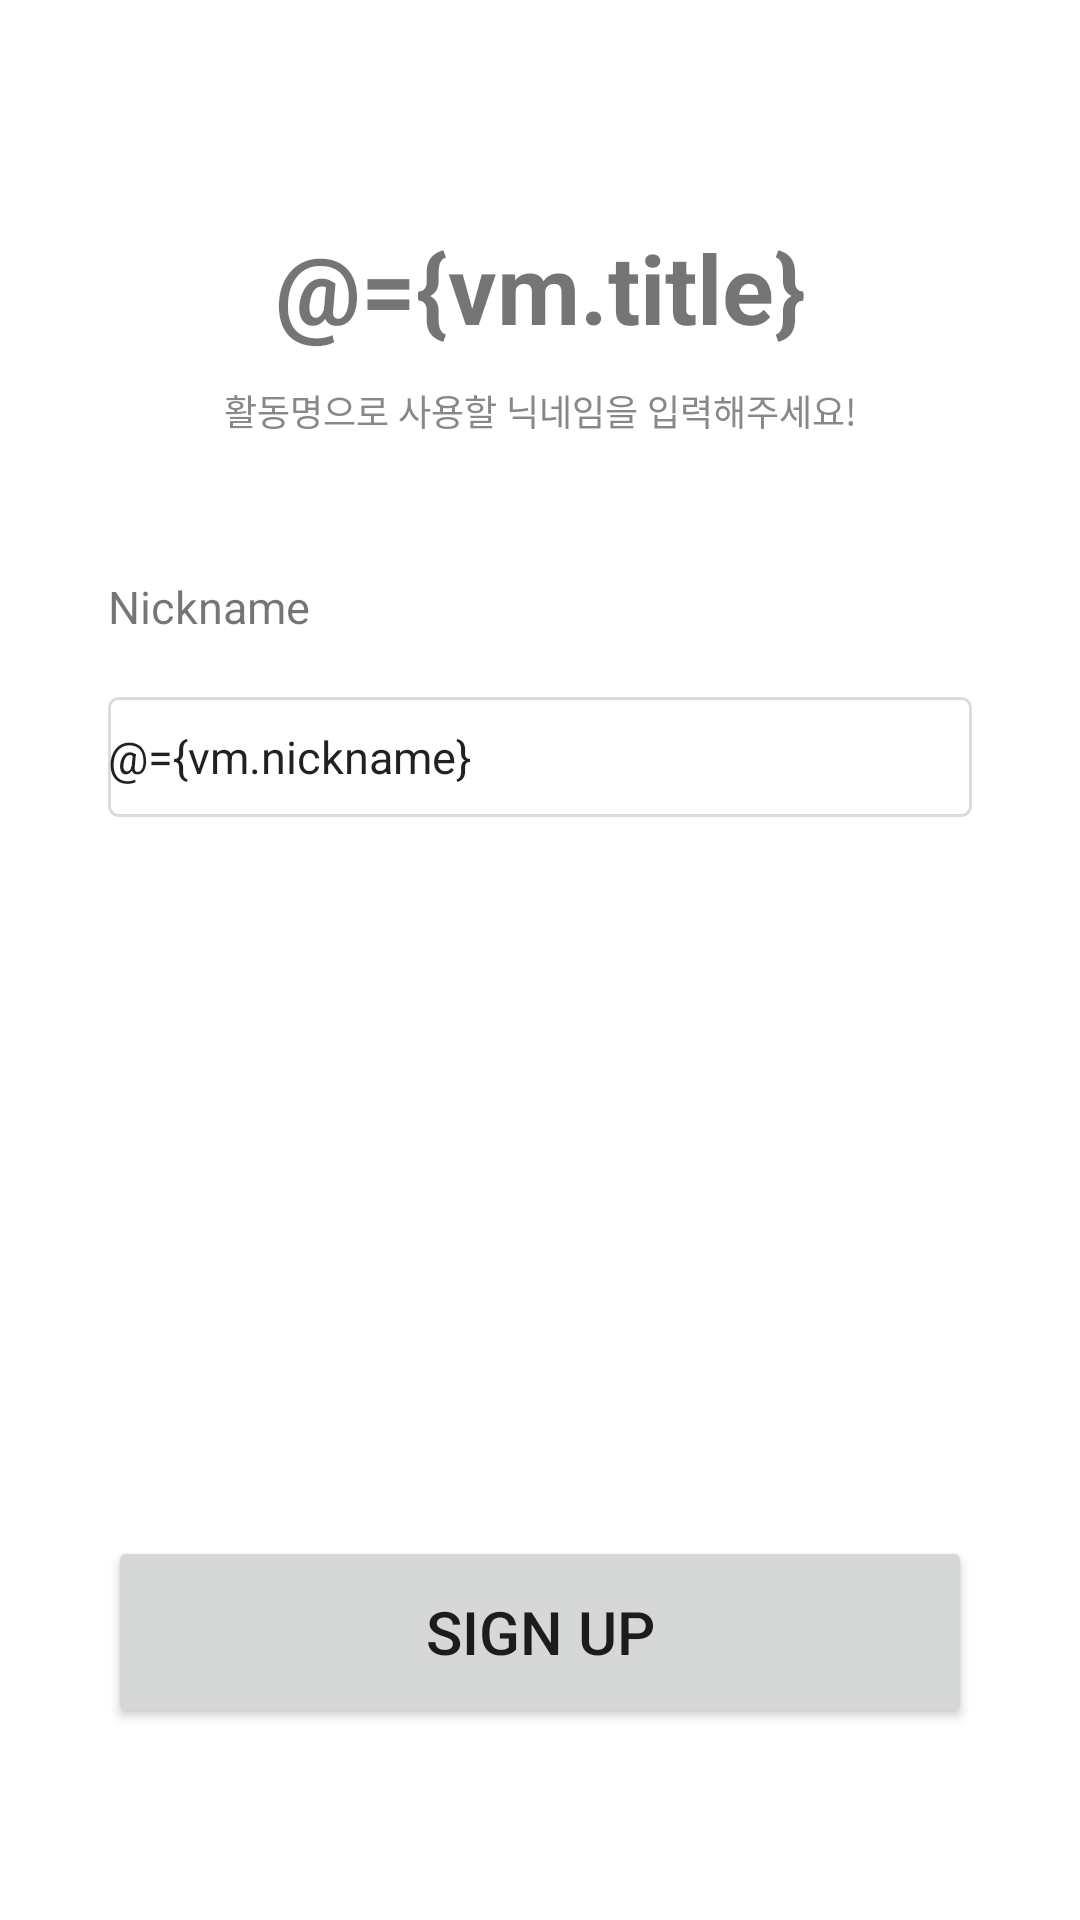

Layout XML and referenced resources for this Android screen:
<!-- AndroidManifest.xml: application theme Theme.Plays -->
<!-- res/layout/fragment_nickname.xml -->
<?xml version="1.0" encoding="utf-8"?>
<layout>

    <data>

        <variable
            name="vm"
            type="com.ehyundai.project.plays.view.login.SignUpViewModel" />
    </data>

    <FrameLayout xmlns:android="http://schemas.android.com/apk/res/android"
        xmlns:app="http://schemas.android.com/apk/res-auto"
        xmlns:tools="http://schemas.android.com/tools"
        android:layout_width="match_parent"
        android:layout_height="match_parent"
        tools:context=".view.account.MailFragment">

        <androidx.constraintlayout.widget.ConstraintLayout
            android:layout_width="match_parent"
            android:layout_height="match_parent">

            <TextView
                android:id="@+id/title"
                android:layout_width="match_parent"
                android:layout_height="0dp"
                android:gravity="center"
                android:text="@={vm.title}"
                android:textSize="32sp"
                android:textStyle="bold"
                app:layout_constraintHeight_percent="0.1"
                app:layout_constraintTop_toTopOf="@id/guide_top" />

            <TextView
                android:id="@+id/sub_title"
                android:layout_width="match_parent"
                android:layout_height="0dp"
                android:gravity="center_horizontal"
                android:text="활동명으로 사용할 닉네임을 입력해주세요!"
                android:textColor="#888888"
                android:textSize="12sp"
                app:layout_constraintHeight_percent="0.1"
                app:layout_constraintTop_toBottomOf="@+id/title" />


            <androidx.constraintlayout.widget.ConstraintLayout
                android:id="@+id/lv_input"
                android:layout_width="0dp"
                android:layout_height="0dp"
                app:layout_constraintEnd_toEndOf="parent"
                app:layout_constraintHeight_percent="0.5"
                app:layout_constraintStart_toStartOf="parent"
                app:layout_constraintTop_toBottomOf="@id/sub_title"
                app:layout_constraintWidth_percent="0.8">

                <TextView
                    android:id="@+id/tv_nick_name"
                    android:layout_width="match_parent"
                    android:layout_height="wrap_content"
                    android:text="Nickname"
                    android:textSize="15sp"
                    app:layout_constraintBottom_toTopOf="@id/et_nick_name"
                    app:layout_constraintTop_toTopOf="parent" />

                <EditText
                    android:id="@+id/et_nick_name"
                    android:layout_width="match_parent"
                    android:layout_height="40dp"
                    android:layout_marginTop="20dp"
                    android:background="@drawable/ic_edit_text"
                    android:hint="  존잘두히"
                    android:text="@={vm.nickname}"
                    android:singleLine="true"
                    android:textSize="15sp"
                    app:layout_constraintTop_toBottomOf="@+id/tv_nick_name" />
            </androidx.constraintlayout.widget.ConstraintLayout>

            <Button
                android:id="@+id/btn_sign_up"
                android:layout_width="0dp"
                android:layout_height="0dp"
                android:gravity="center"
                android:text="Sign Up"
                android:textSize="20dp"
                app:layout_constraintBottom_toBottomOf="@id/guide_bottom"
                app:layout_constraintEnd_toEndOf="parent"
                app:layout_constraintHeight_percent="0.1"
                app:layout_constraintStart_toStartOf="parent"
                app:layout_constraintWidth_percent="0.8" />

            <androidx.constraintlayout.widget.Guideline
                android:id="@+id/guide_top"
                android:layout_width="0dp"
                android:layout_height="0dp"
                android:orientation="horizontal"
                app:layout_constraintGuide_percent="0.1" />

            <androidx.constraintlayout.widget.Guideline
                android:id="@+id/guide_bottom"
                android:layout_width="0dp"
                android:layout_height="0dp"
                android:orientation="horizontal"
                app:layout_constraintGuide_percent="0.9" />
        </androidx.constraintlayout.widget.ConstraintLayout>
    </FrameLayout>
</layout>
<!-- resources referenced by this layout -->
<resources>
  <!-- drawable ic_edit_text (drawable) -->
  <?xml version="1.0" encoding="utf-8"?>
  <selector xmlns:android="http://schemas.android.com/apk/res/android">
  
  <item>
      <shape android:shape="rectangle">
          <stroke android:color="#DCDCDC" android:width="1dp"/>
          <corners android:radius="3dp"/>
      </shape>
  </item>
  
  </selector>
  <style name="Theme.Plays" parent="Theme.MaterialComponents.DayNight.NoActionBar">
          <item name="colorPrimary">@color/main_color</item>
          <item name="android:statusBarColor">@color/transparent</item>
          <item name="android:windowLightStatusBar">true</item>
      </style>
  <color name="main_color">#776B5D</color>
  <color name="transparent">#00000000</color>
</resources>
